Image classification data set "Classification" (HM-space/MangoDataset_splitted on GitHub). Class labels (6): Appon mango, Bire mangoes, Kagogwa mangoes, Alphonso mango, Boribo mango, honey mango.

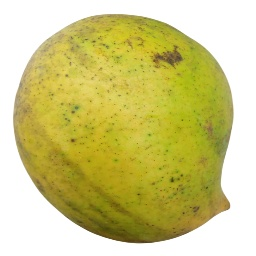
Label: Appon mango

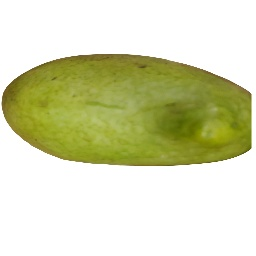
Label: Boribo mango

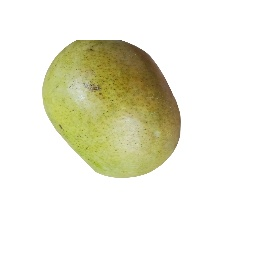
Label: Boribo mango

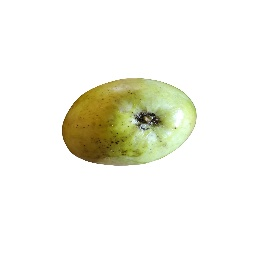
Label: Boribo mango

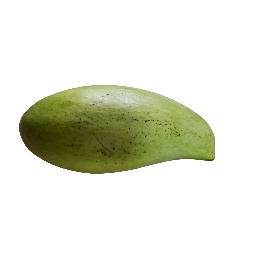
Label: Boribo mango

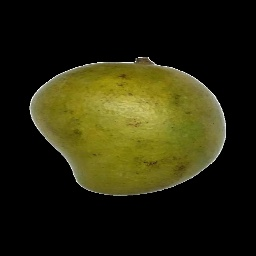
Label: honey mango
